Run: headless pygame with SDL's dummy video driver; simulated clock (each Clock.tick advances the game by its frame time, no real sleeping); random seed 0; keys injected as events and as key.get_pressed() state; no mouse input.
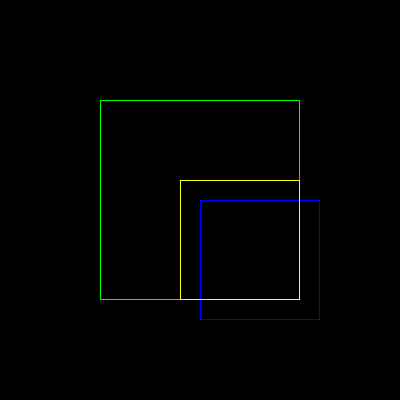
Frame 1 of 4 · flips 1–60 · no input
Frame 2 of 4 · flips 61–180 · tapped SPACE, RETURN · held RIGHT (→), D · screen unchanged from frame 1, image omitted
Frame 3 of 4 · flips 181–300 · held DOWN (↓), S · screen unchanged from frame 2, image omitted
Frame 4 of 4 · flips 301–420 · held LEFT (←), A, UP (↑), W · screen unchanged from frame 3, image omitted

The pygame program that drew these frames:

import pygame
from pygame import Rect

# pygame setup
pygame.init()
screen = pygame.display.set_mode((400,400))

clock = pygame.time.Clock()

running = True



while running:
    # poll for events
    # pygame.QUIT event means the user clicked X to close your window
    for event in pygame.event.get():
        if event.type == pygame.KEYDOWN:
            pass
        if event.type == pygame.QUIT:
            running = False

    rect1 = Rect(0,0,200,200)
    rect1.center = screen.get_rect().center

    rect2 = Rect(0, 0, 120, 120)
    rect2.topleft = screen.get_rect().center

    rect3 = rect2.clamp(rect1)

    pygame.draw.rect(screen, "green", rect1, 1)
    pygame.draw.rect(screen, "blue", rect2, 1)
    pygame.draw.rect(screen, "yellow", rect3, 1)

    # flip() the display to put your work on screen
    pygame.display.flip()

    clock.tick(60)  # limits FPS to 60

pygame.quit()
